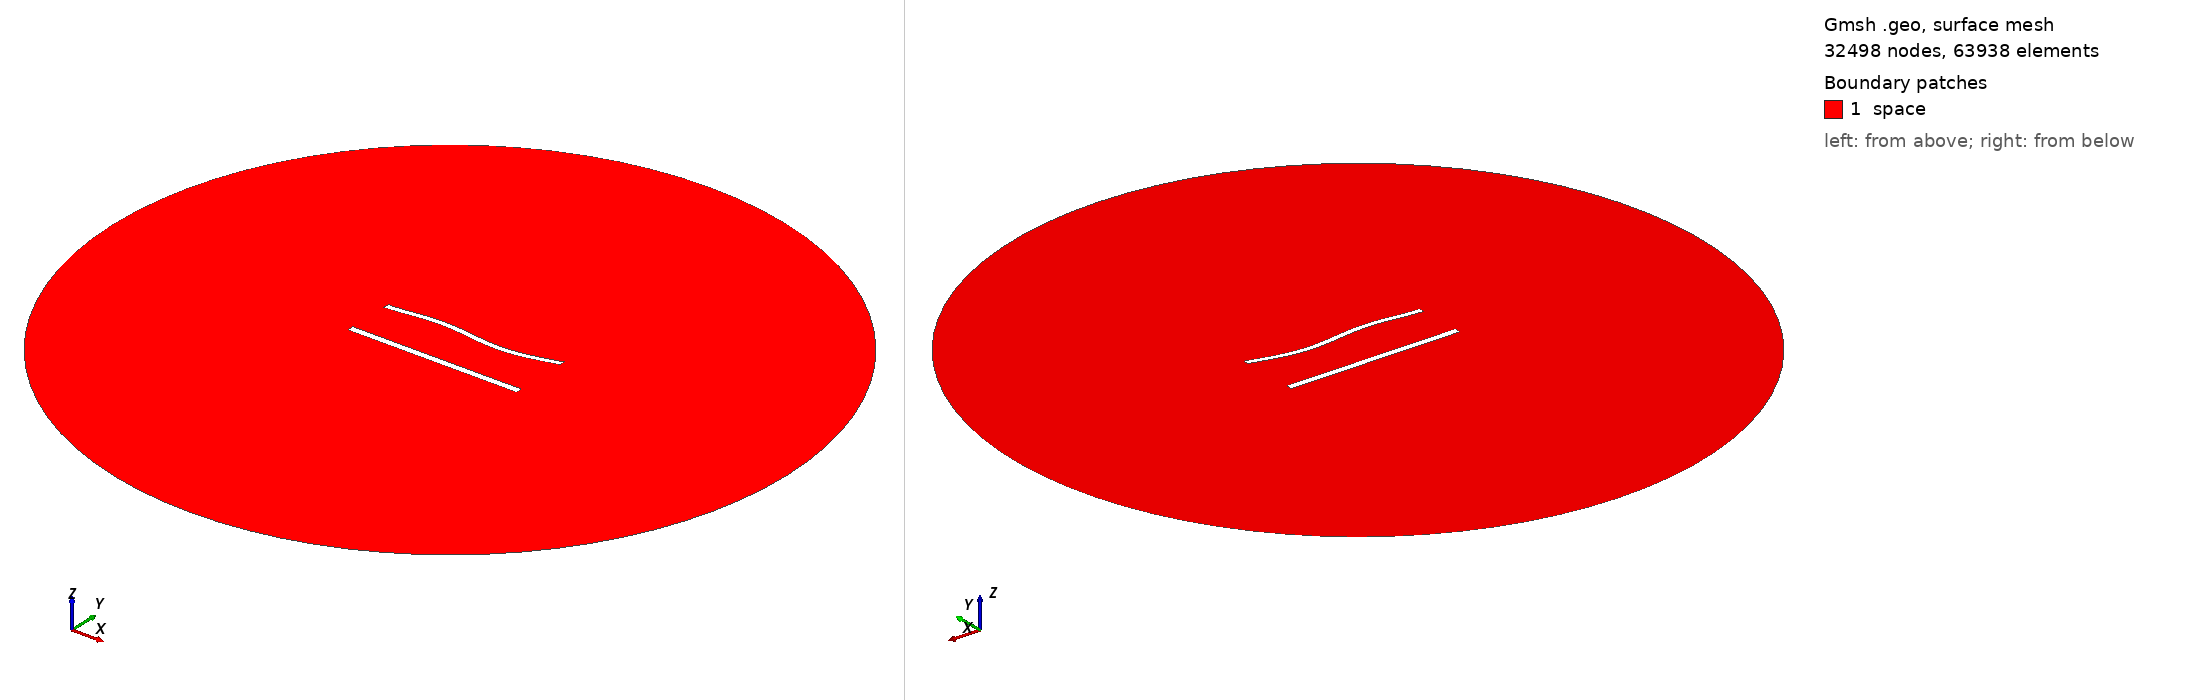

Gmsh geometry script, surface-meshed: 32498 nodes, 63938 surface elements. Boundary patches (legend numbers): 1 space. Left view from above one corner, right view from below the opposite corner. Legend entries are the model's physical surfaces. The drawing asked Gmsh for element sizes between 1% and 20% of the model's largest extent; the script's own settings can give other sizes.

=== 1124.geo (drawn) ===
//---------------------------------------
// Geometry kernel
//---------------------------------------

SetFactory("OpenCASCADE");



//---------------------------------------
// Parameters of the geometry
//---------------------------------------

// Overetch of the upper plate
overetch = 0.25;

// Distance between the plates
distance = 27.5;

// Discretization over the x axis (for the deformation)
nx = 50; 

// Length of the plate
L = 100 - overetch; 

// Number of modes
n = 4; 

// 1st mode coefficient
coeff(1) = 1.5;
beta(1) = 0.596864 * 3.1415926535 / L;

// 2nd mode coefficient
coeff(2) = 0.0;
beta(2) = 1.49418 * 3.1415926535 / L;

// 3rd mode coefficient
coeff(3) = 1.5;
beta(3) = 2.50025 * 3.1415926535 / L;

// 4th mode coefficient
coeff(4) = 0.0;
beta(4) = 3.49999 * 3.1415926535 / L;



//---------------------------------------
// Upper plate (deformed rectangle)
//---------------------------------------

// Coordiantes of the upper plate
xmin = -50;
xmax = 50 - overetch;

// Height of the upper plate
yheight = 4 - 2 * overetch;

// Indexes of the points
UpperID[] = {};
LowerID[] = {};
LeftID[] = {};
RightID[] = {};

// Point index
p = 1;

// Horizontal edges
For i In {1:nx}
    x = xmin + (i-1)*(xmax - xmin)/(nx-1);

    y_bottom = distance / 2 + overetch;
    For j In {1:n}
        C = (Cosh(beta(j)*L) + Cos(beta(j)*L)) / (Sinh(beta(j)*L) + Sin(beta(j)*L));
        y_bottom  = y_bottom + coeff(j) * (Cosh(beta(j)*(x+50)) - Cos(beta(j)*(x+50)) - C * (Sinh(beta(j)*(x+50)) - Sin(beta(j)*(x+50))));
    EndFor

    y_top = y_bottom + yheight;

    Point(p) = {x, y_top, 0, 1.0};
    UpperID[i] = p;
    p = p + 1;

    Point(p) = {x, y_bottom, 0, 1.0};
    LowerID[i] = p;
    p = p + 1;
EndFor

// Create point lists
UpperPts[] = {}; LowerPts[] = {};
For i In {1:nx}
  UpperPts[] += {UpperID[i]};
  LowerPts[] += {LowerID[i]};
EndFor

// Build splines
Spline(1) = {UpperPts[]};
Spline(2) = {LowerPts[]};
Line(3) = {LowerPts[nx-1], UpperPts[nx-1]};
Line(4) = {LowerPts[0], UpperPts[0]};

// Build the plane surface
Curve Loop(1) = {2, 3, -1, -4};
Plane Surface(1) = {1};



//---------------------------------------
// Lower plate (rectangle)
//---------------------------------------

// Vertices
Point(1001) = {-50, -distance/2, 0, 1.0};
Point(1002) = { 50, -distance/2, 0, 1.0};
Point(1003) = { 50,  -distance/2 + 4, 0, 1.0};
Point(1004) = {-50,  -distance/2 + 4, 0, 1.0};

// Edges
Line(5) = {1001, 1002};
Line(6) = {1002, 1003};
Line(7) = {1003, 1004};
Line(8) = {1004, 1001};

// Plane surface
Line Loop(2) = {5, 6, 7, 8};
Plane Surface(2) = {2}; 



//---------------------------------------
// Outer (fictious) boundary
//---------------------------------------

// Points
Point(1005) = {0, 0, 0};       // Center
Point(1006) = {200, 0, 0};     // Start point
Point(1007) = {0, 200, 0};     // 90 degrees
Point(1008) = {-200, 0, 0};    // 180 degrees
Point(1009) = {0, -200, 0};    // 270 degrees

// Circle arcs (each needs start, center, end)
Circle(9) = {1006, 1005, 1007};
Circle(10) = {1007, 1005, 1008};
Circle(11) = {1008, 1005, 1009};
Circle(12) = {1009, 1005, 1006};

// Plane surface for the entire domain
Curve Loop(3) = {9, 10, 11, 12};
Surface(3) = {3};

// Subtract the plates from the whole domain to obtain the actual domain where we want to solve the equations
BooleanDifference{ Surface{3}; Delete; }{ Surface{1}; Surface{2}; Delete; }




//---------------------------------------
// Transfinite Lines/Curves
//---------------------------------------

// Set the number of points on the boundaries
r = 6;
d = 0.15;

// Plates
Transfinite Curve {1} = 50*r/4 Using Progression 1;
Transfinite Line {2} = 50*r Using Progression 1;
Transfinite Curve {3, 4} = 2*r Using Progression 1+d;
Transfinite Line {5} = 50*r/4 Using Progression 1;
Transfinite Line {7} = 50*r Using Progression 1;
Transfinite Line {6} = 2*r Using Progression 1-d;
Transfinite Line {8} = 2*r Using Progression 1+d;

// Outer boundary
Transfinite Line {9, 10, 11, 12} = 20 Using Progression 1;



//---------------------------------------
// Physical groups
//---------------------------------------                

// Physical curves (boundaries)
Physical Line("force_segment", 10) = {2};
Physical Line("upper_plate", 11) = {1, 3, 4};
Physical Line("lower_plate", 12) = {5, 6, 7, 8};
Physical Line("boundary", 20) = {9, 10, 11, 12};

// Physical Surfaces
Physical Surface("space", 30) = {3};



//---------------------------------------
// 6. Generate the Mesh
//---------------------------------------

// 2D mesh generation
Mesh 2;
